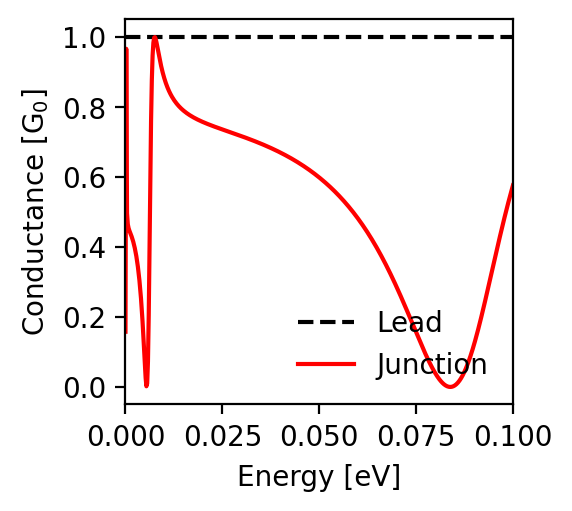

Data behind this chart, as committed beside it:
energy; conductance_lead; conductance_junction
-0.1; 1.0; 0.576
-0.0998; 1.0; 0.568
-0.0996; 1.0; 0.56
-0.0994; 1.0; 0.552
-0.0992; 1.0; 0.544
-0.099; 1.0; 0.536
-0.0988; 1.0; 0.527
-0.0986; 1.0; 0.519
-0.0984; 1.0; 0.51
-0.0982; 1.0; 0.501
-0.098; 1.0; 0.492
-0.0978; 1.0; 0.483
-0.0976; 1.0; 0.474
-0.0974; 1.0; 0.465
-0.0972; 1.0; 0.456
-0.097; 1.0; 0.447
-0.0968; 1.0; 0.438
-0.0966; 1.0; 0.428
-0.0964; 1.0; 0.419
-0.0962; 1.0; 0.409
-0.096; 1.0; 0.4
-0.0958; 1.0; 0.39
-0.0956; 1.0; 0.381
-0.0954; 1.0; 0.371
-0.0952; 1.0; 0.361
-0.095; 1.0; 0.352
-0.0948; 1.0; 0.342
-0.0946; 1.0; 0.332
-0.0944; 1.0; 0.322
-0.0942; 1.0; 0.313
-0.094; 1.0; 0.303
-0.0938; 1.0; 0.293
-0.0936; 1.0; 0.283
-0.0934; 1.0; 0.274
-0.0932; 1.0; 0.264
-0.093; 1.0; 0.255
-0.0928; 1.0; 0.245
-0.0926; 1.0; 0.236
-0.0924; 1.0; 0.226
-0.0922; 1.0; 0.217
-0.092; 1.0; 0.208
-0.0918; 1.0; 0.199
-0.0916; 1.0; 0.19
-0.0914; 1.0; 0.181
-0.0912; 1.0; 0.172
-0.091; 1.0; 0.164
-0.0908; 1.0; 0.155
-0.0906; 1.0; 0.147
-0.0904; 1.0; 0.139
-0.0902; 1.0; 0.131
-0.09; 1.0; 0.123
-0.0898; 1.0; 0.116
-0.0896; 1.0; 0.108
-0.0894; 1.0; 0.101
-0.0892; 1.0; 0.094
-0.089; 1.0; 0.087
-0.0888; 1.0; 0.081
-0.0886; 1.0; 0.074
-0.0884; 1.0; 0.068
-0.0882; 1.0; 0.062
... 941 more rows
